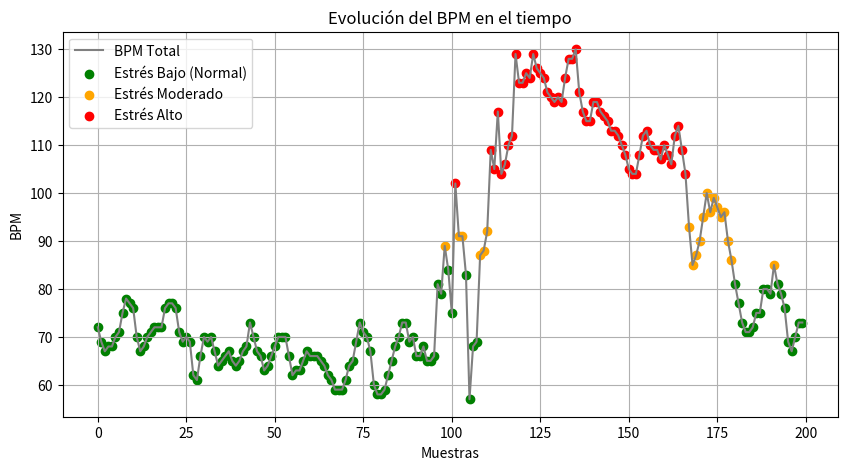

Write Python code to recreate this figure.
import matplotlib.pyplot as plt

# Datos proporcionados
bpm_data = [72, 69, 67, 68, 68, 70, 71, 75, 78, 77, 76, 70, 67, 68, 70, 71, 72, 72, 72, 76, 77, 77, 76, 71, 69, 70, 69, 62, 61, 66, 70, 69, 70, 67, 64, 65, 66, 67, 65, 64, 65, 67, 68, 73, 70, 67, 66, 63, 64, 66, 68, 70, 70, 70, 66, 62, 63, 63, 65, 67, 66, 66, 66, 65, 64, 62, 61, 59, 59, 59, 61, 64, 65, 69, 73, 71, 70, 67, 60, 58, 58, 59, 62, 65, 68, 70, 73, 73, 69, 70, 66, 66, 68, 65, 65, 66, 81, 79, 89, 84, 75, 102, 91, 91, 83, 57, 68, 69, 87, 88, 92, 109, 105, 117, 104, 106, 110, 112, 129, 123, 123, 125, 124, 129, 126, 125, 124, 121, 120, 119, 120, 119, 124, 128, 128, 130, 121, 117, 115, 115, 119, 119, 117, 116, 115, 113, 113, 112, 110, 108, 105, 104, 104, 108, 112, 113, 110, 109, 109, 107, 110, 108, 106, 112, 114, 109, 104, 93, 85, 87, 90, 95, 100, 96, 99, 97, 95, 96, 90, 86, 81, 77, 73, 71, 71, 72, 75, 75, 80, 80, 79, 85, 81, 79, 76, 69, 67, 70, 73, 73]


# Inicialización de listas
normal = []
moderado = []
alto = []

# Clasificación de los datos
for i, bpm in enumerate(bpm_data):
    if 55 <= bpm < 85:
        normal.append((i, bpm))
    elif 85 <= bpm <= 100:
        moderado.append((i, bpm))
    elif bpm > 100:
        alto.append((i, bpm))

# Generar el gráfico
plt.figure(figsize=(10, 5))
plt.plot(bpm_data, linestyle='-', color='grey', label='BPM Total')

# Dibujar los puntos correctamente
if normal:
    plt.scatter(*zip(*normal), color='green', label='Estrés Bajo (Normal)')
if moderado:
    plt.scatter(*zip(*moderado), color='orange', label='Estrés Moderado')
if alto:
    plt.scatter(*zip(*alto), color='red', label='Estrés Alto')

# Configuración del gráfico
plt.title('Evolución del BPM en el tiempo')
plt.xlabel('Muestras')
plt.ylabel('BPM')
plt.grid(True)
plt.legend()
plt.show()